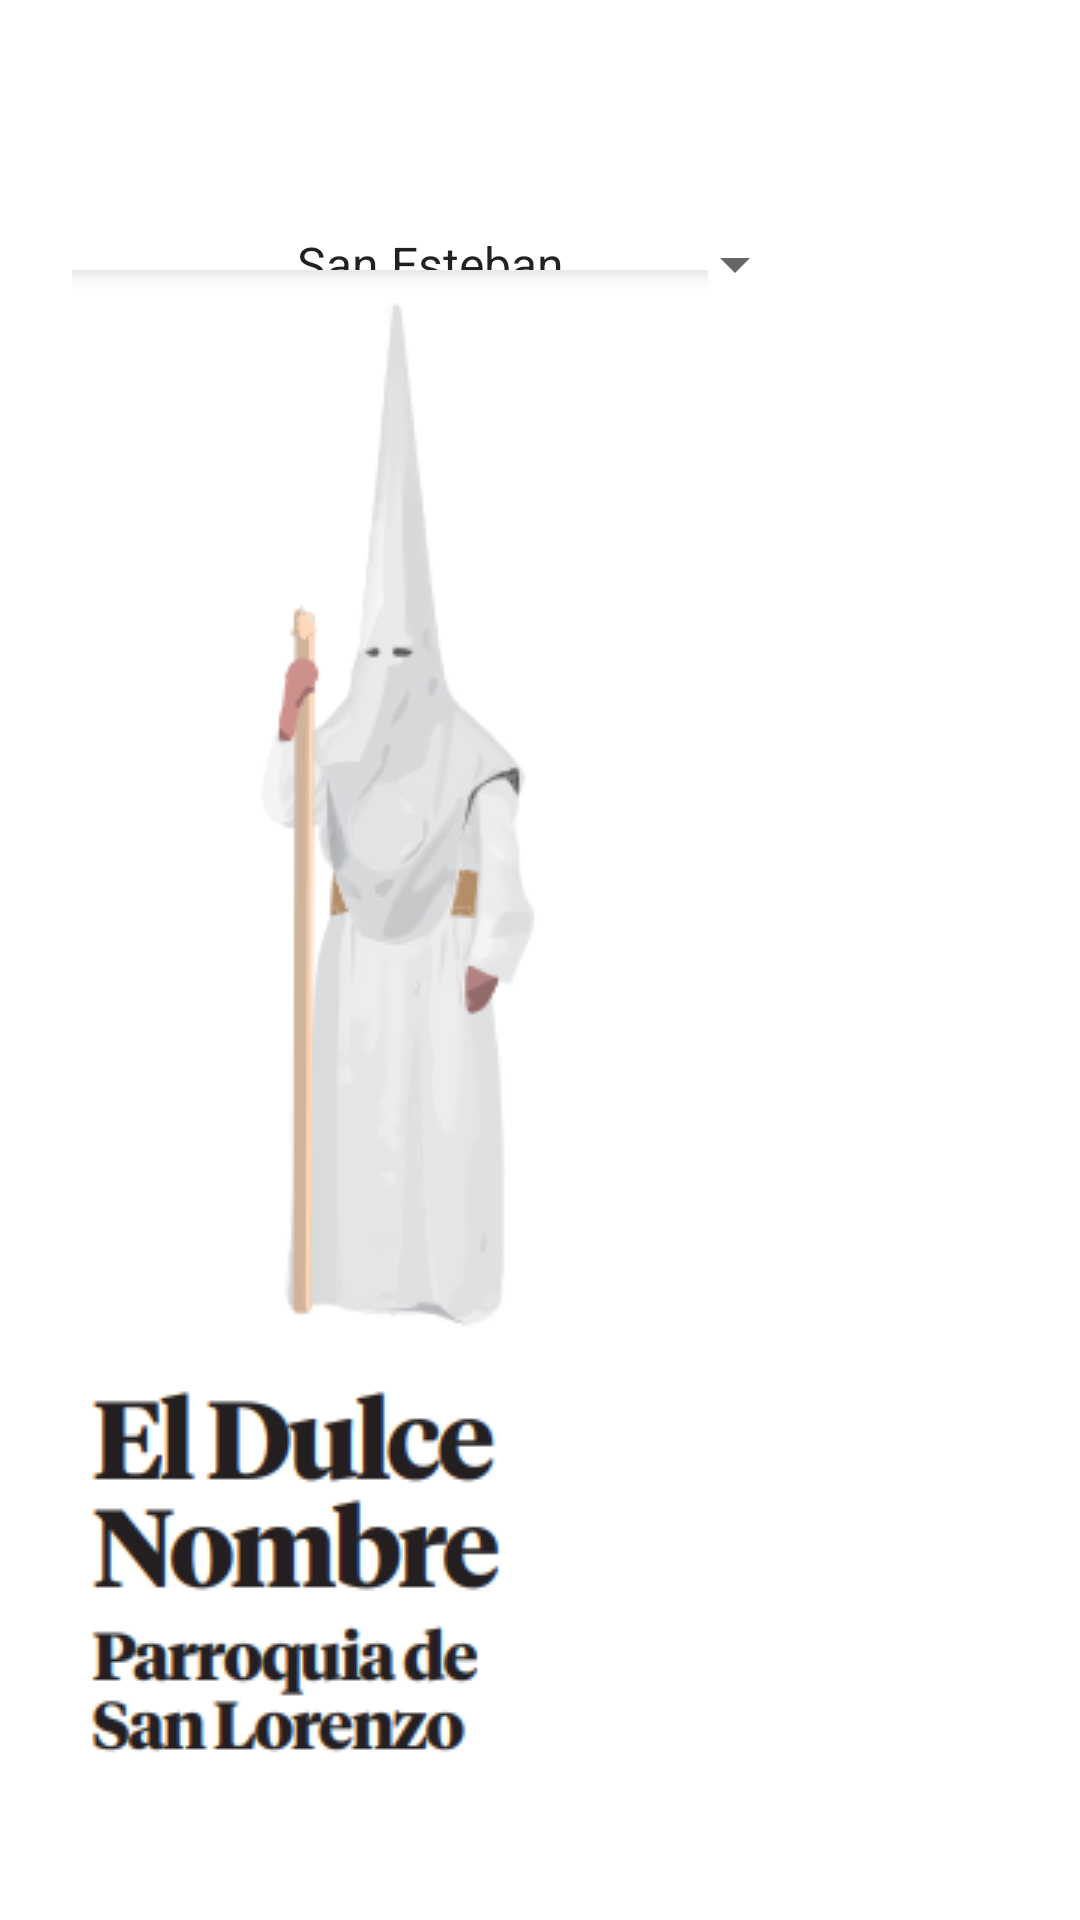

Produce the Android XML layout that renders to this screen, including the resource entries it uses.
<!-- AndroidManifest.xml: application theme Theme.HermandadesSemanaSantaSevilla -->
<!-- res/layout/activity_el_dulce_nombre.xml -->
<?xml version="1.0" encoding="utf-8"?>
<androidx.constraintlayout.widget.ConstraintLayout xmlns:android="http://schemas.android.com/apk/res/android"
    xmlns:app="http://schemas.android.com/apk/res-auto"
    xmlns:tools="http://schemas.android.com/tools"
    android:layout_width="match_parent"
    android:layout_height="match_parent"
    tools:context=".activity_el_dulce_nombre">


    <Spinner
        android:id="@+id/lstHermandades"
        android:layout_width="wrap_content"
        android:layout_height="wrap_content"
        android:layout_marginTop="64dp"
        android:entries="@array/Hermandades"
        android:minHeight="48dp"
        app:layout_constraintEnd_toEndOf="parent"
        app:layout_constraintStart_toStartOf="parent"
        app:layout_constraintTop_toTopOf="parent" />

    <ImageView
        android:id="@+id/imageView"
        android:layout_width="wrap_content"
        android:layout_height="wrap_content"
        android:layout_marginStart="24dp"
        android:layout_marginBottom="48dp"
        android:contentDescription="@string/foElDulceNombre"
        app:layout_constraintBottom_toBottomOf="parent"
        app:layout_constraintStart_toStartOf="parent"
        app:srcCompat="@drawable/el_dulce_nombre" />

</androidx.constraintlayout.widget.ConstraintLayout>
<!-- resources referenced by this layout -->
<resources>
  <string-array name="Hermandades">
          <item>San Esteban</item>
          <item>El Cerro</item>
          <item>La Candelaria</item>
          <item>San Benito</item>
          <item>Dulce Nombre</item>
          <item>Los Javieres</item>
          <item>Los Estudiantes</item>
          <item>Santa Cruz</item>
  
  
      </string-array>
  <!-- drawable el_dulce_nombre: png bitmap (drawable-v24, 31432 bytes) -->
  <string name="foElDulceNombre">ElDulceNombre</string>
  <style name="Theme.HermandadesSemanaSantaSevilla" parent="Theme.MaterialComponents.DayNight.DarkActionBar">
          
          <item name="colorPrimary">@color/purple_500</item>
          <item name="colorPrimaryVariant">@color/purple_700</item>
          <item name="colorOnPrimary">@color/white</item>
          
          <item name="colorSecondary">@color/teal_200</item>
          <item name="colorSecondaryVariant">@color/teal_700</item>
          <item name="colorOnSecondary">@color/black</item>
          
          <item name="android:statusBarColor" tools:targetApi="l">?attr/colorPrimaryVariant</item>
          
      </style>
  <!-- not gathered from this repository: default colours our renderer supplied (Android Studio template values) -->
  <color name="purple_500">#FF6200EE</color>
  <color name="purple_700">#FF3700B3</color>
  <color name="teal_200">#FF03DAC5</color>
  <color name="teal_700">#FF018786</color>
  <color name="black">#FF000000</color>
  <color name="white">#FFFFFFFF</color>
</resources>
